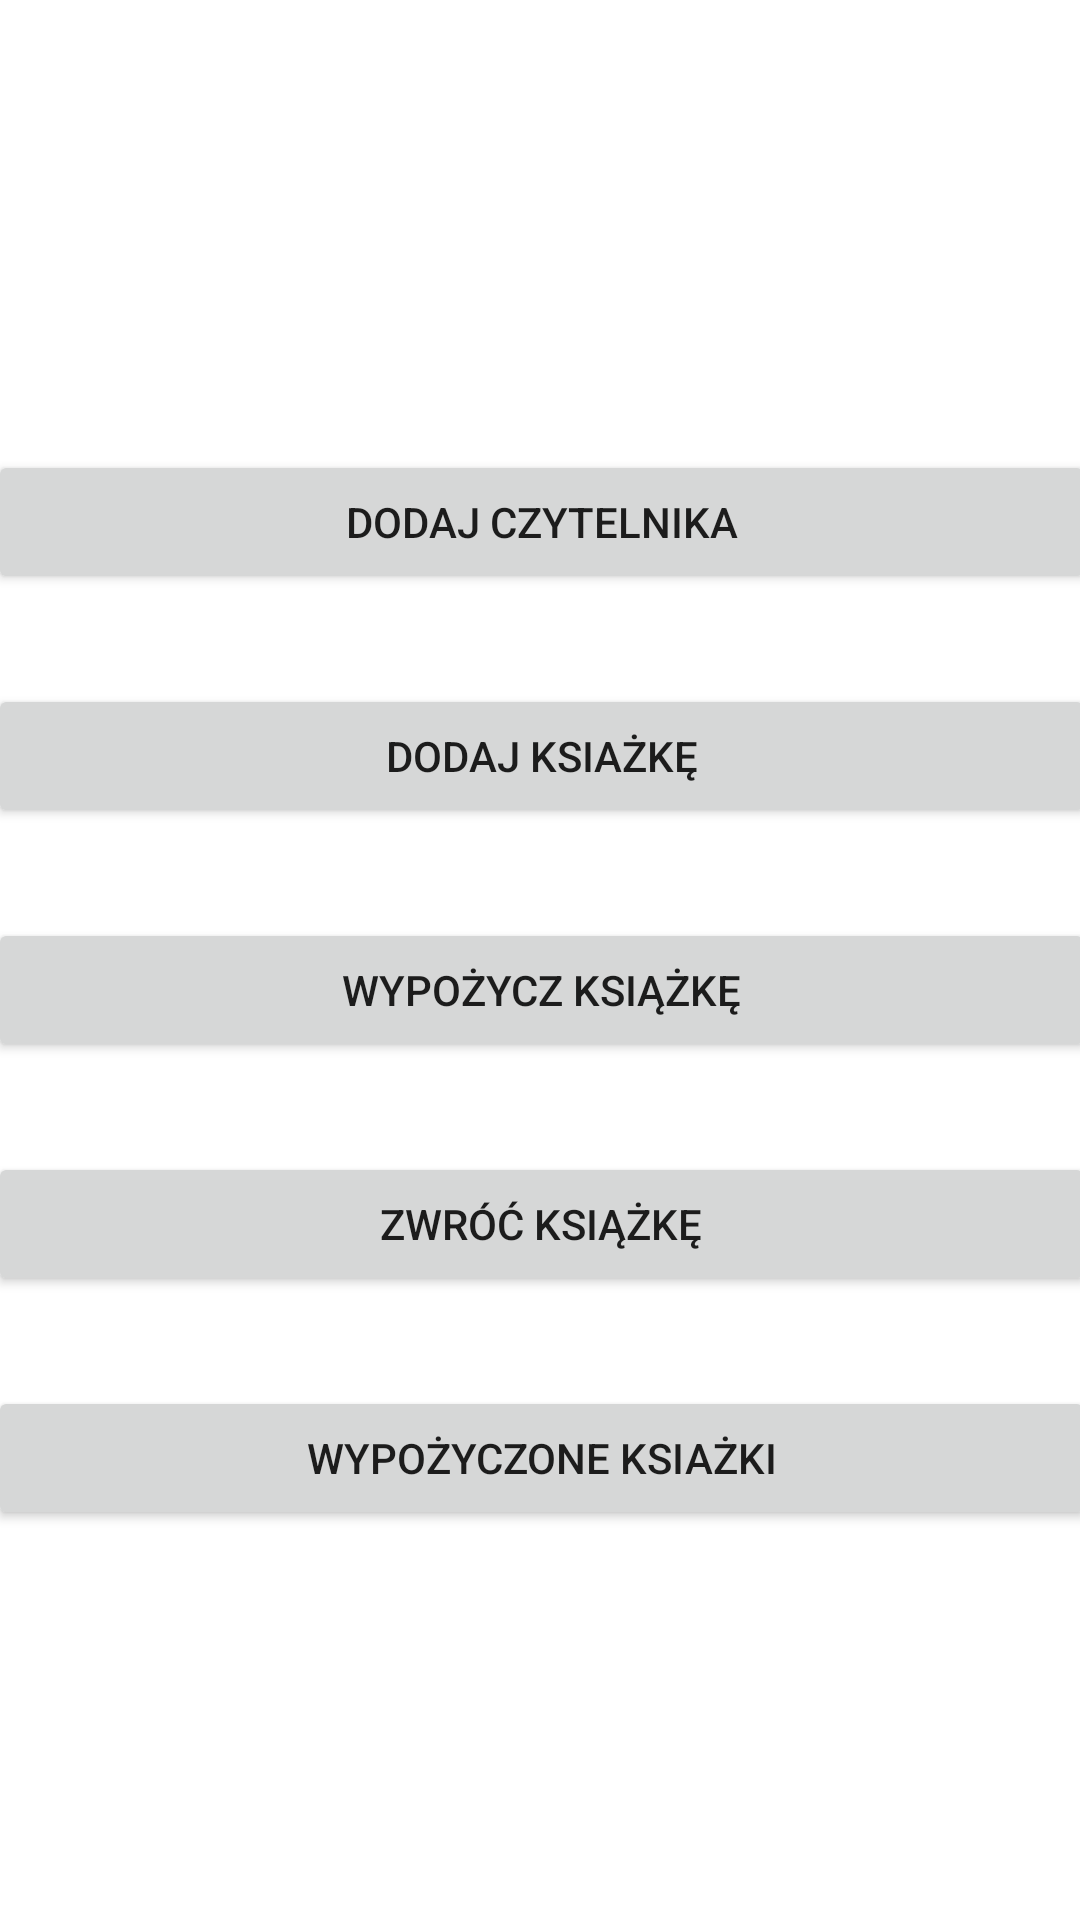

Reconstruct the res/layout file that produces this screen, plus the resources it refers to.
<!-- AndroidManifest.xml: application theme Theme.LibraryManagerApp -->
<!-- res/layout/activity_main.xml -->
<?xml version="1.0" encoding="utf-8"?>
<androidx.constraintlayout.widget.ConstraintLayout xmlns:android="http://schemas.android.com/apk/res/android"
    xmlns:app="http://schemas.android.com/apk/res-auto"
    xmlns:tools="http://schemas.android.com/tools"
    android:layout_width="match_parent"
    android:layout_height="match_parent"
    tools:context=".MainActivity">

    <LinearLayout
        android:layout_width="409dp"
        android:layout_height="wrap_content"
        android:layout_marginStart="1dp"
        android:layout_marginEnd="1dp"
        android:orientation="vertical"
        app:layout_constraintBottom_toBottomOf="parent"
        app:layout_constraintEnd_toEndOf="parent"
        app:layout_constraintStart_toStartOf="parent"
        app:layout_constraintTop_toTopOf="parent">

        <Button
            android:id="@+id/addReaderButton"
            android:layout_width="match_parent"
            android:layout_height="wrap_content"
            android:layout_marginLeft="20dp"
            android:layout_marginTop="50dp"
            android:layout_marginRight="20dp"
            android:text="@string/addReader" />

        <Button
            android:id="@+id/addBookButton"
            android:layout_width="match_parent"
            android:layout_height="wrap_content"
            android:layout_marginLeft="20dp"
            android:layout_marginTop="30dp"
            android:layout_marginRight="20dp"
            android:text="@string/addBook"
            app:layout_constraintEnd_toEndOf="parent"
            app:layout_constraintStart_toStartOf="parent" />

        <Button
            android:id="@+id/borrowBookButton"
            android:layout_width="match_parent"
            android:layout_height="wrap_content"
            android:layout_marginLeft="20dp"
            android:layout_marginTop="30dp"
            android:layout_marginRight="20dp"
            android:text="@string/borrowBook" />

        <Button
            android:id="@+id/returnBookButton"
            android:layout_width="match_parent"
            android:layout_height="wrap_content"
            android:layout_marginLeft="20dp"
            android:layout_marginTop="30dp"
            android:layout_marginRight="20dp"
            android:text="@string/returnBook" />

        <Button
            android:id="@+id/showBorrowedBooksButton"
            android:layout_width="match_parent"
            android:layout_height="wrap_content"
            android:layout_marginLeft="20dp"
            android:layout_marginTop="30dp"
            android:layout_marginRight="20dp"
            android:layout_marginBottom="30dp"
            android:text="@string/showBorrowedBooksButton" />
    </LinearLayout>
</androidx.constraintlayout.widget.ConstraintLayout>
<!-- resources referenced by this layout -->
<resources>
  <string name="addBook">Dodaj Ksiażkę </string>
  <string name="addReader">Dodaj Czytelnika </string>
  <string name="borrowBook">Wypożycz Książkę </string>
  <string name="returnBook">Zwróć Książkę </string>
      //addReaderActivity
  <string name="showBorrowedBooksButton">Wypożyczone ksiażki</string>
  <style name="Theme.LibraryManagerApp" parent="Theme.MaterialComponents.DayNight.DarkActionBar">
          
          <item name="colorPrimary">@color/purple_500</item>
          <item name="colorPrimaryVariant">@color/purple_700</item>
          <item name="colorOnPrimary">@color/white</item>
          
          <item name="colorSecondary">@color/teal_200</item>
          <item name="colorSecondaryVariant">@color/teal_700</item>
          <item name="colorOnSecondary">@color/black</item>
          
          <item name="android:statusBarColor">?attr/colorPrimaryVariant</item>
          
      </style>
  <!-- not gathered from this repository: default colours our renderer supplied (Android Studio template values) -->
  <color name="purple_500">#FF6200EE</color>
  <color name="purple_700">#FF3700B3</color>
  <color name="teal_200">#FF03DAC5</color>
  <color name="teal_700">#FF018786</color>
  <color name="black">#FF000000</color>
  <color name="white">#FFFFFFFF</color>
</resources>
